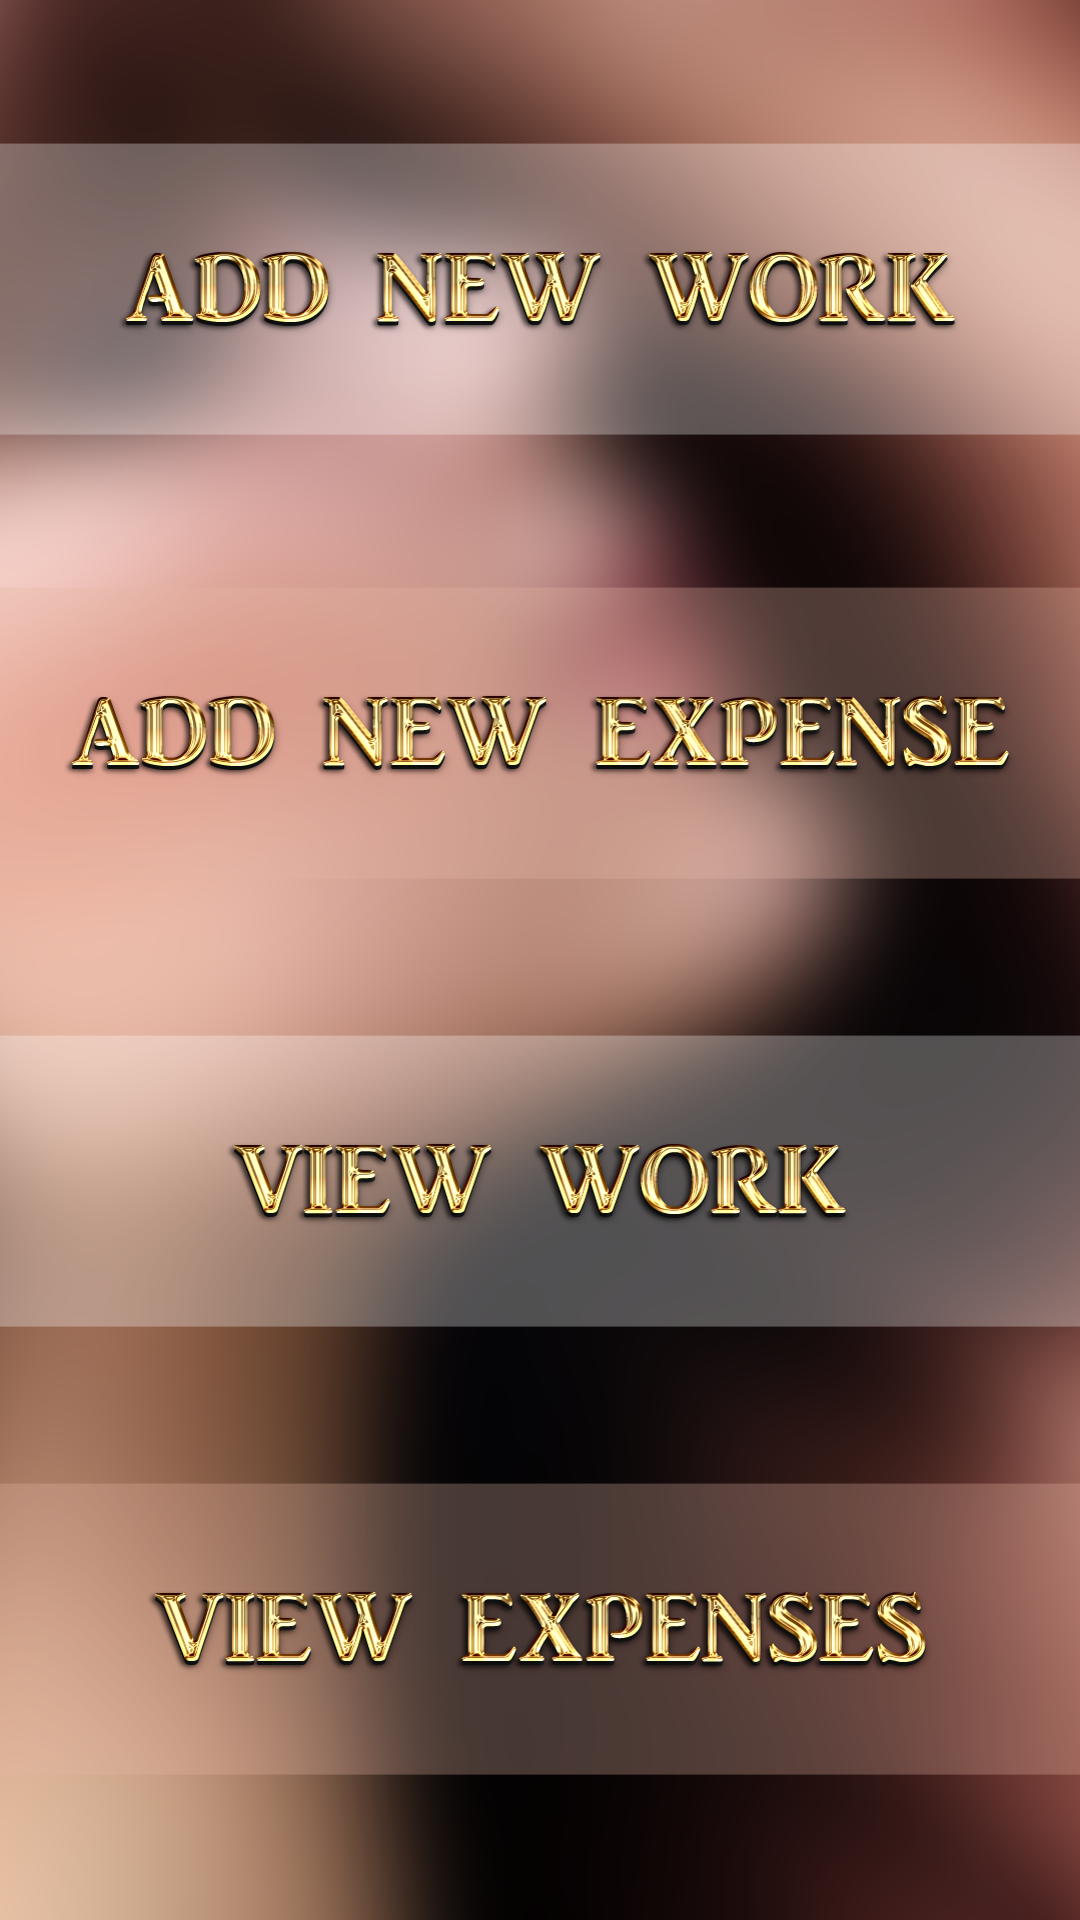

Write the Android layout XML for this screen, with the resource values it uses.
<!-- AndroidManifest.xml: activity theme Theme.AppCompat.Light.NoActionBar -->
<!-- res/layout/activity_main.xml -->
<?xml version="1.0" encoding="utf-8"?>

<LinearLayout xmlns:android="http://schemas.android.com/apk/res/android"
    android:layout_width="match_parent"
    android:layout_height="match_parent"
    android:orientation="vertical"
    android:background="@drawable/menu_bg" >
    
    <ImageView
        android:layout_width="match_parent"
        android:layout_height="0dp"
        android:src="@drawable/btn_add_new_work"
        android:clickable="true"
        android:scaleType="fitXY"
        android:onClick="gotoAddNewWork"
        android:layout_weight="1" />
    
    <ImageView
        android:layout_width="match_parent"
        android:layout_height="0dp"
        android:src="@drawable/btn_add_new_expense"
        android:clickable="true"
        android:scaleType="fitXY"
        android:onClick="gotoAddNewExp"
        android:layout_weight="1" />
    
    <ImageView
        android:layout_width="match_parent"
        android:layout_height="0dp"
        android:src="@drawable/btn_view_work"
        android:clickable="true"
        android:scaleType="fitXY"
        android:onClick="gotoViewWork"
        android:layout_weight="1" />
    
    <ImageView
        android:layout_width="match_parent"
        android:layout_height="0dp"
        android:src="@drawable/btn_view_expenses"
        android:clickable="true"
        android:scaleType="fitXY"
        android:onClick="gotoViewExp"
        android:layout_weight="1" />

</LinearLayout>
<!-- resources referenced by this layout -->
<resources>
  <!-- drawable btn_add_new_expense: png bitmap (drawable-xhdpi, 153378 bytes) -->
  <!-- drawable btn_add_new_work: png bitmap (drawable-xhdpi, 132328 bytes) -->
  <!-- drawable btn_view_expenses: png bitmap (drawable-xhdpi, 135642 bytes) -->
  <!-- drawable btn_view_work: png bitmap (drawable-xhdpi, 103846 bytes) -->
  <!-- drawable menu_bg: png bitmap (drawable-xhdpi, 462137 bytes) -->
  <style name="Theme.AppCompat.Light.NoActionBar" parent="@style/Theme.AppCompat.Light"> 
          <item name="android:windowNoTitle">true</item>
          <item name="android:windowFullscreen">true</item>
       </style>
  <style name="Theme.AppCompat.Light">
          <item name="android:windowFullscreen">true</item>
       </style>
</resources>
